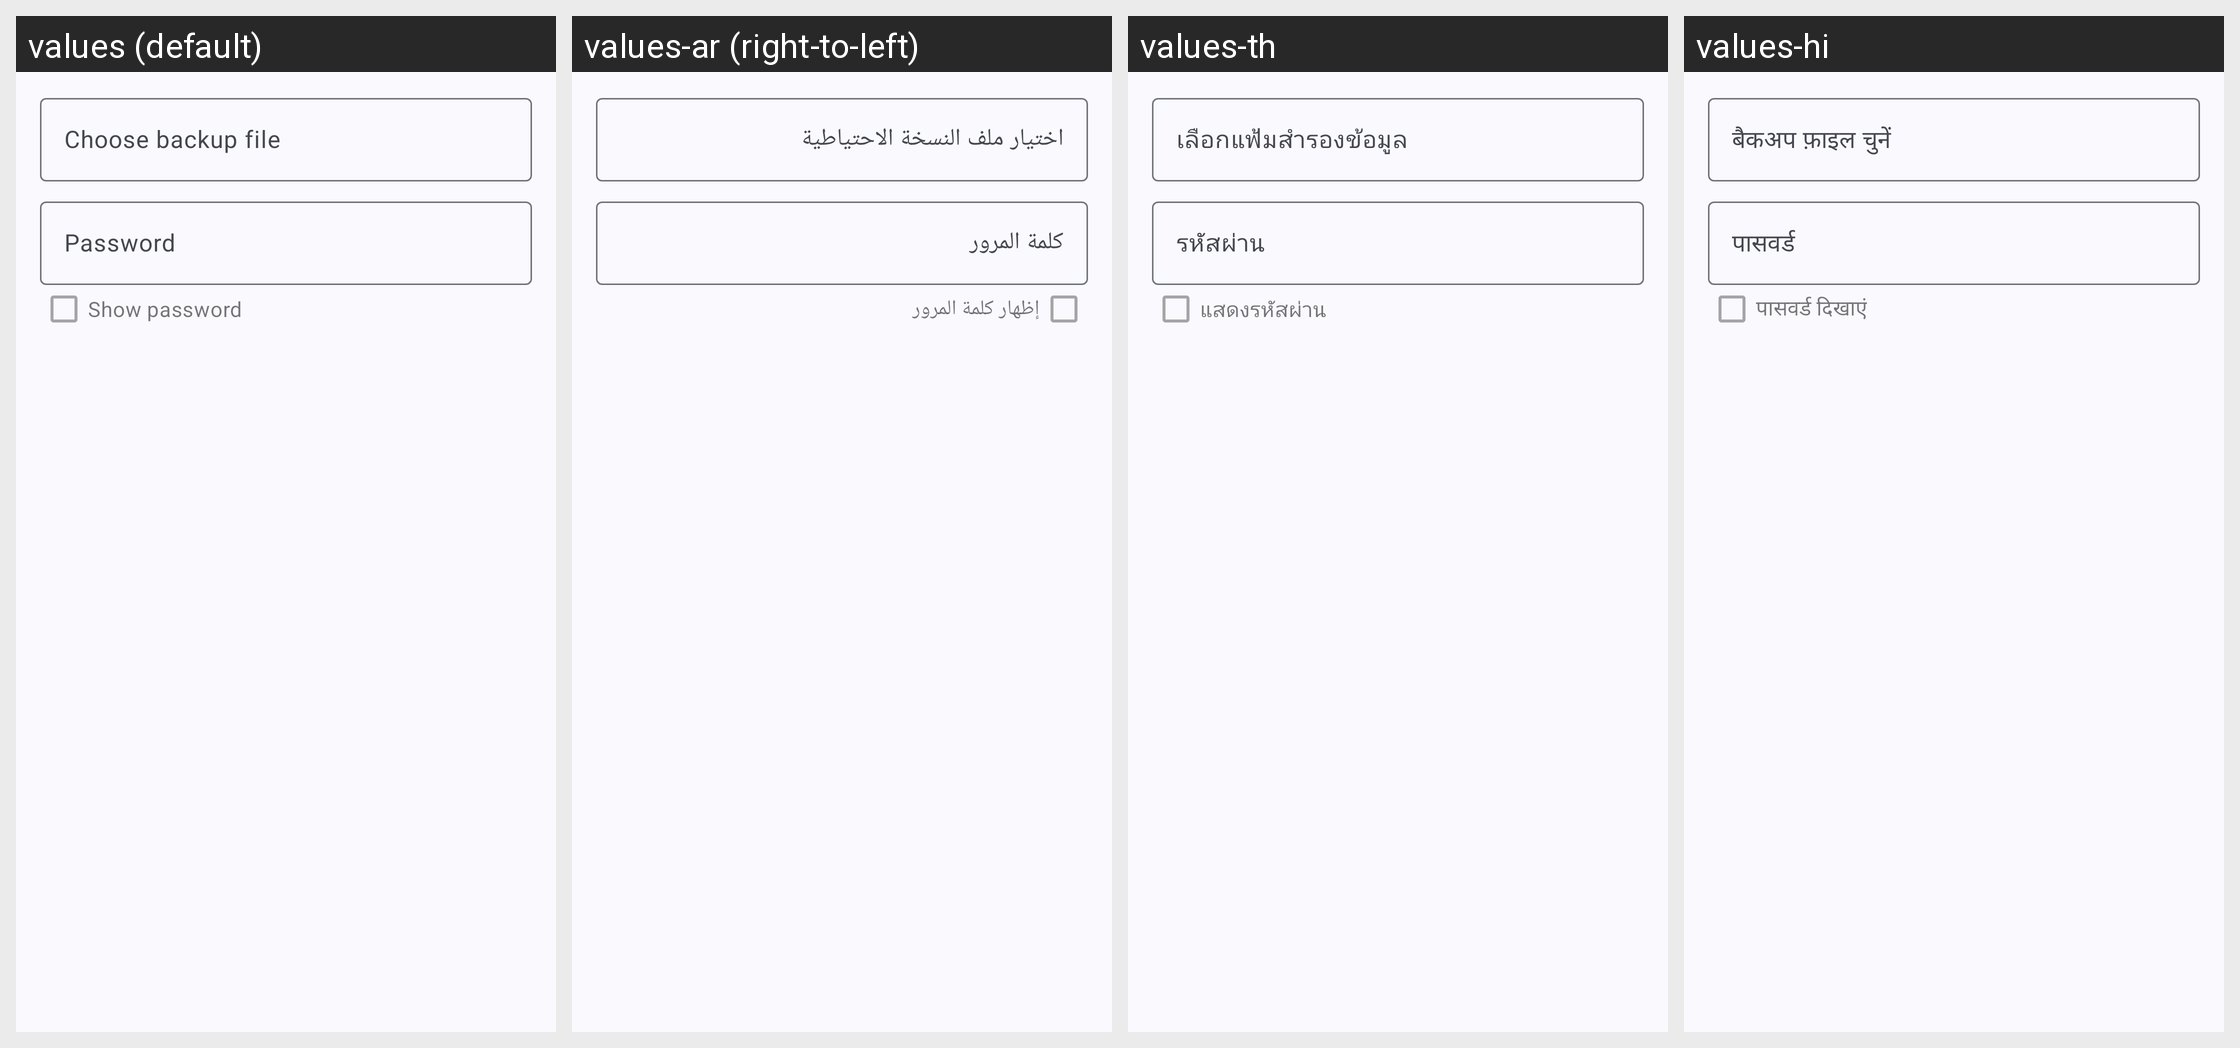

The same Android screen rendered under several of its app's locales, left to right. List the strings drawn on it with the default value and each locale's translation.
Android screen res/layout/dialog_settings_restore.xml rendered under 4 locales, left to right: values (default), values-ar (right-to-left), values-th, values-hi. Device: Nexus 5 (rendered at 1080×1920; each locale shown at half size, 540×960, under a caption strip naming it); theme Theme.WizeFiles.
Other locales in the repository, not shown: values-de, values-fr, values-id, values-pt-rBR, values-ru, values-tr, values-ur, values-vi, values-zh-rCN, values-zh-rTW.
Strings drawn on this screen, with the default value and each locale's value (text and hints the layout hard-codes, and strings that could not be matched under every locale, appear in the picture but are not listed):

settings_restore_settings_file_hint
  values: Choose backup file
  values-ar: اختيار ملف النسخة الاحتياطية
  values-th: เลือกแฟ้มสํารองข้อมูล
  values-hi: बैकअप फ़ाइल चुनें

settings_security_password
  values: Password
  values-ar: كلمة المرور
  values-th: รหัสผ่าน
  values-hi: पासवर्ड

settings_security_show_password
  values: Show password
  values-ar: إظهار كلمة المرور
  values-th: แสดงรหัสผ่าน
  values-hi: पासवर्ड दिखाएं
